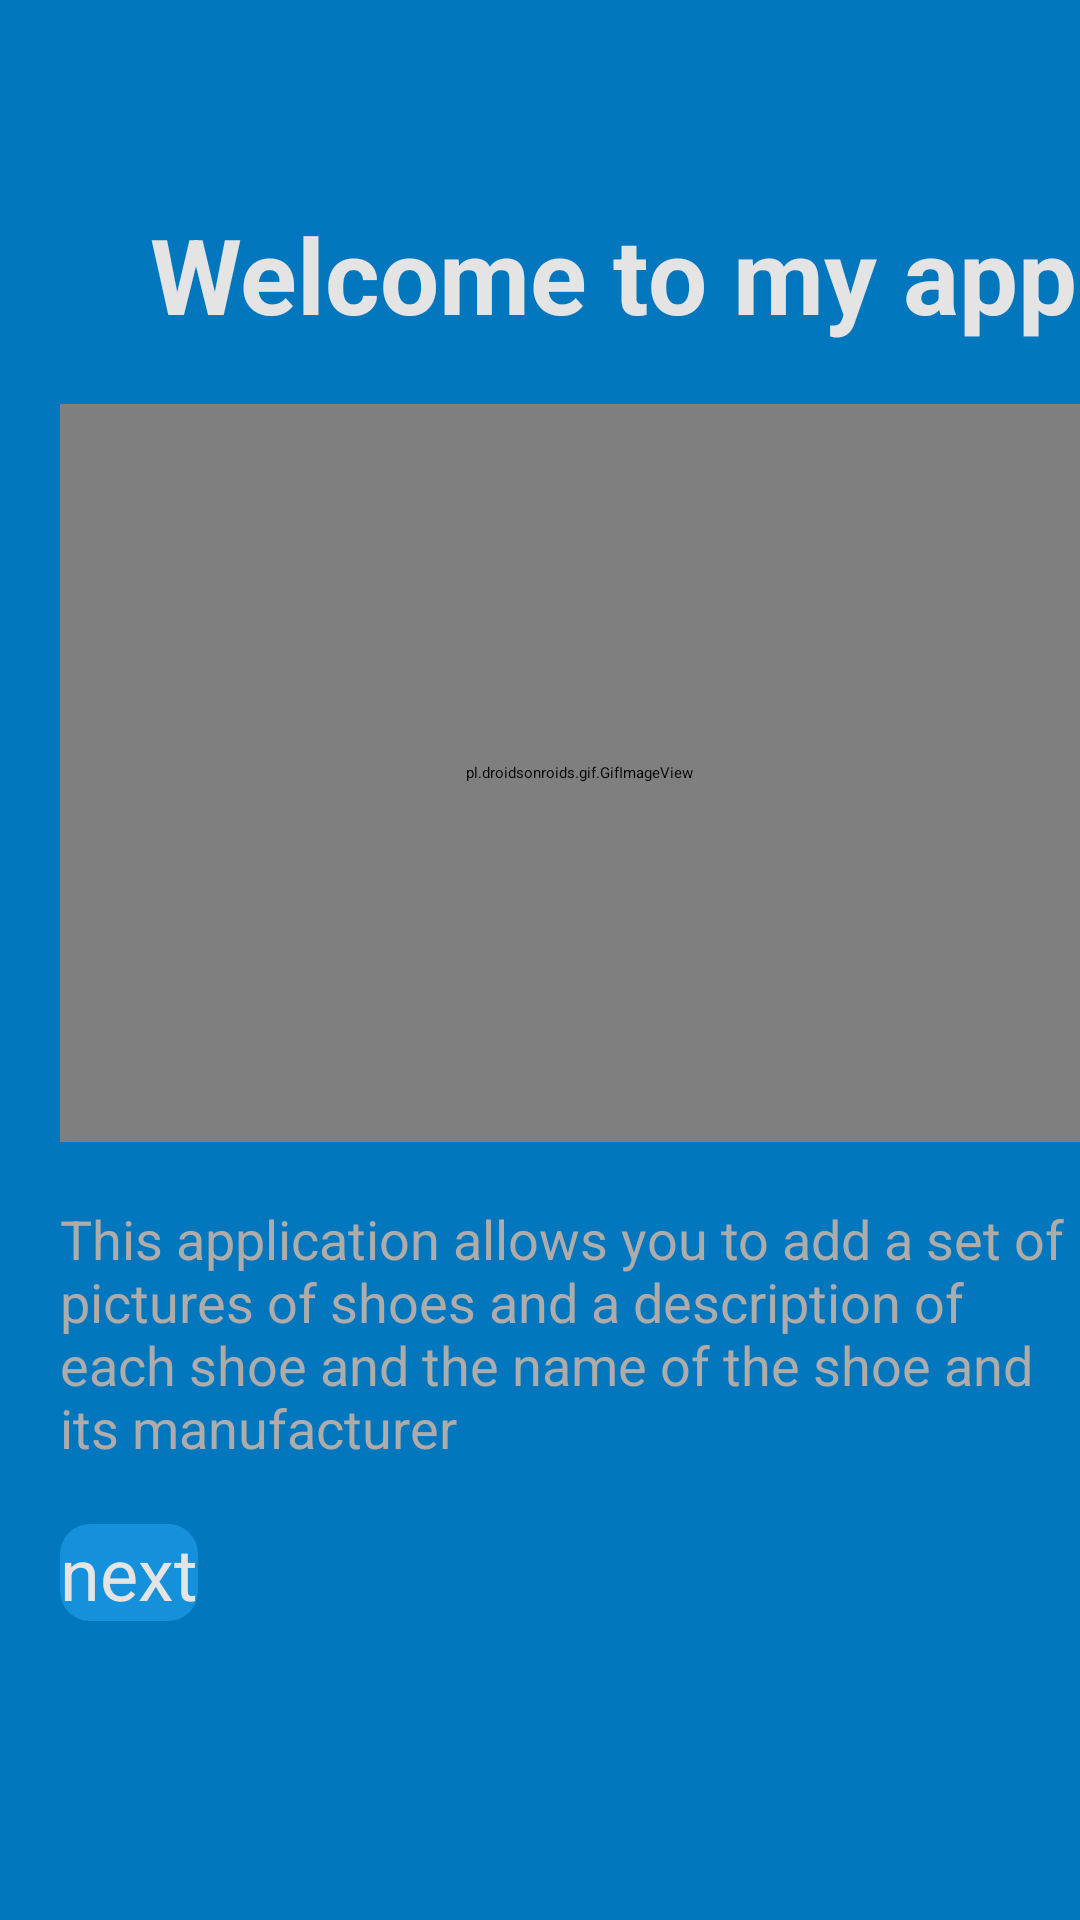

Android layout source for this screen:
<!-- AndroidManifest.xml: application theme Theme.ShoeStoreApp -->
<!-- res/layout/fragment_second_screen.xml -->
<?xml version="1.0" encoding="utf-8"?>
<layout xmlns:android="http://schemas.android.com/apk/res/android"
    xmlns:tools="http://schemas.android.com/tools"
    >

    <data>

    </data>
    
    <LinearLayout
        android:layout_width="match_parent"
        android:layout_height="match_parent"
        android:background="@color/loginBackground"
        android:orientation="vertical"
        tools:context=".ui.onboarding.SecondScreen">
        <TextView
            android:id="@+id/textView2"
            android:layout_width="wrap_content"
            android:layout_height="wrap_content"
            android:layout_marginTop="68dp"
            android:textSize="35sp"
            android:layout_marginStart="50dp"
            android:textColor="#E4E4E4"
            android:textStyle="bold"
            android:text="Welcome to my app"
            />
        <pl.droidsonroids.gif.GifImageView
            android:id="@+id/imageView2"
            android:layout_width="346dp"
            android:layout_height="246dp"
            android:layout_marginStart="20dp"
            android:layout_marginTop="20dp"
            android:src="@drawable/shoes"
          />



        <TextView
            android:id="@+id/textView3"
            android:layout_width="wrap_content"
            android:layout_height="wrap_content"
            android:text="This application allows you to add a set of pictures of shoes and a description of each shoe and the name of the shoe and its manufacturer "
            android:textColor="#AEABAB"
            android:textSize="18sp"
            android:layout_marginStart="20dp"
            android:layout_marginTop="20dp" />

        <Button
            android:id="@+id/nextButton"
            android:layout_width="wrap_content"
            android:layout_height="wrap_content"
            android:layout_marginTop="20dp"
            android:layout_marginStart="20dp"
            android:layout_marginBottom="16dp"
            android:textSize="24dp"
            android:text="next"
            android:background="@drawable/background_bt"
            android:textColor="#E4E4E4" />


    </LinearLayout>
</layout>
<!-- resources referenced by this layout -->
<resources>
  <color name="loginBackground">#0277BD</color>
  <!-- drawable background_bt (drawable) -->
  <?xml version="1.0" encoding="utf-8"?>
  <selector xmlns:android="http://schemas.android.com/apk/res/android">
      <item android:state_pressed="false">
          <shape android:shape="rectangle">
              <corners android:radius="10dp"/>
              <solid android:color="#1590DA"/>
          </shape>
      </item>
      <item android:state_pressed="true">
          <shape android:shape="rectangle">
              <corners android:radius="10dp"/>
              <solid android:color="#41AAEA"/>
          </shape>
      </item>
  </selector>
  <!-- drawable shoes: gif bitmap (drawable, 543614 bytes) -->
  <style name="Theme.ShoeStoreApp" parent="Theme.MaterialComponents.DayNight.NoActionBar.Bridge">
          
          <item name="colorPrimaryDark">@color/loginBackground</item>
          <item name="android:navigationBarColor">@color/loginBackground</item>
  
  
      </style>
</resources>
